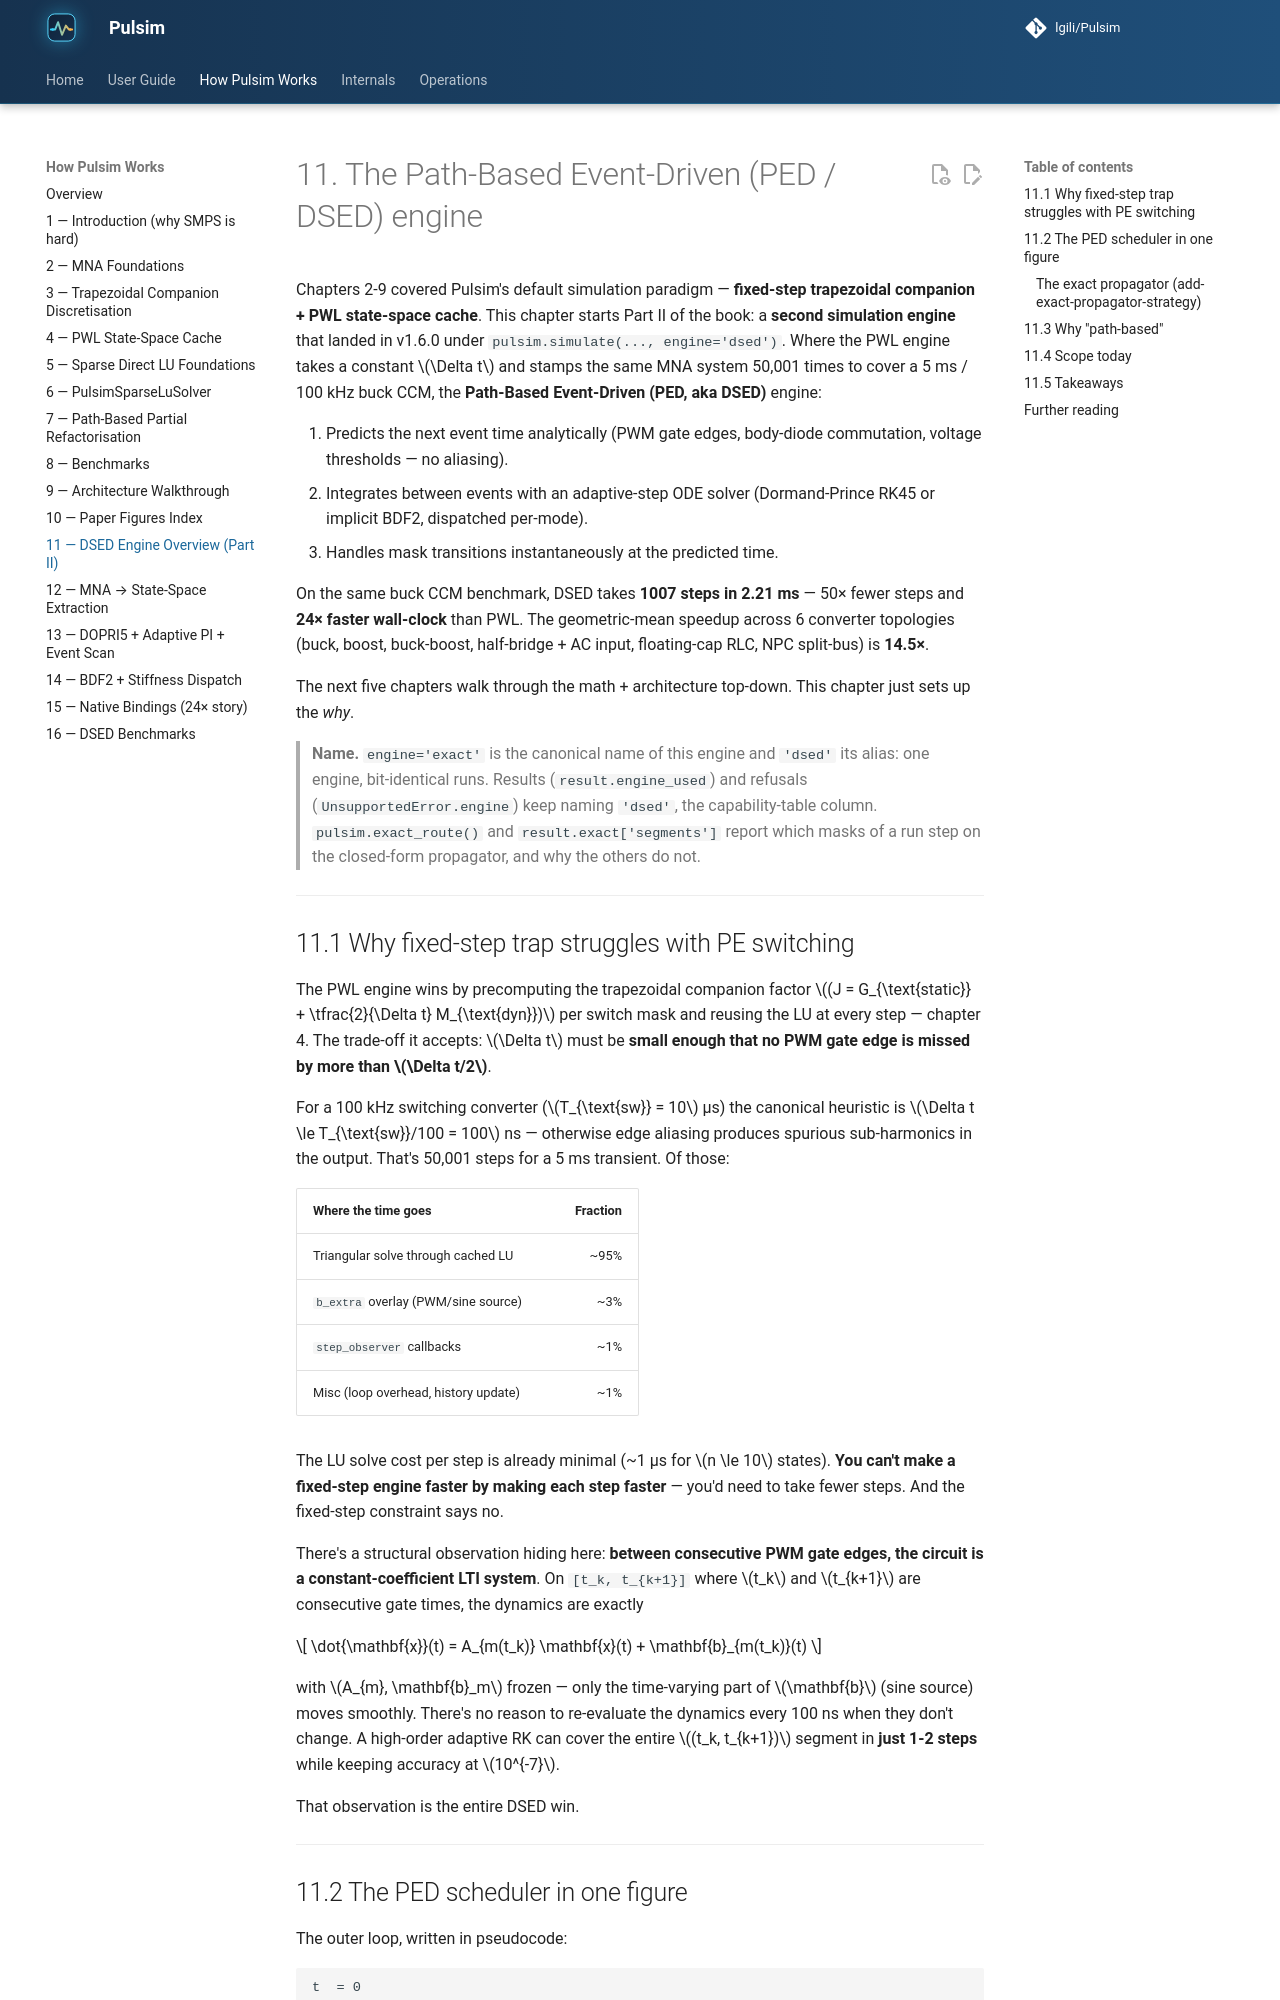

repository: lgili/Pulsim · page: 2.1.0/how-pulsim-works/11-dsed-engine-overview/index.html · generator: mkdocs

# 11. The Path-Based Event-Driven (PED / DSED) engine

Chapters 2-9 covered Pulsim's default simulation paradigm — **fixed-step
trapezoidal companion + PWL state-space cache**. This chapter starts
Part II of the book: a **second simulation engine** that landed in
v1.6.0 under `pulsim.simulate(..., engine='dsed')`. Where the PWL
engine takes a constant $\Delta t$ and stamps the same MNA system
50,001 times to cover a 5 ms / 100 kHz buck CCM, the **Path-Based
Event-Driven (PED, aka DSED)** engine:

1. Predicts the next event time analytically (PWM gate edges,
   body-diode commutation, voltage thresholds — no aliasing).
2. Integrates between events with an adaptive-step ODE solver
   (Dormand-Prince RK45 or implicit BDF2, dispatched per-mode).
3. Handles mask transitions instantaneously at the predicted time.

On the same buck CCM benchmark, DSED takes **1007 steps in 2.21 ms**
— 50× fewer steps and **24× faster wall-clock** than PWL. The
geometric-mean speedup across 6 converter topologies (buck, boost,
buck-boost, half-bridge + AC input, floating-cap RLC, NPC split-bus)
is **14.5×**.

The next five chapters walk through the math + architecture top-down.
This chapter just sets up the *why*.

> **Name.** `engine='exact'` is the canonical name of this engine and
> `'dsed'` its alias: one engine, bit-identical runs. Results
> (`result.engine_used`) and refusals (`UnsupportedError.engine`) keep
> naming `'dsed'`, the capability-table column. `pulsim.exact_route()`
> and `result.exact['segments']` report which masks of a run step on the
> closed-form propagator, and why the others do not.

---

## 11.1 Why fixed-step trap struggles with PE switching

The PWL engine wins by precomputing the trapezoidal companion
factor $(J = G_{\text{static}} + \tfrac{2}{\Delta t} M_{\text{dyn}})$
per switch mask and reusing the LU at every step — chapter 4. The
trade-off it accepts: $\Delta t$ must be **small enough that no PWM
gate edge is missed by more than $\Delta t/2$**.

For a 100 kHz switching converter ($T_{\text{sw}} = 10$ µs) the
canonical heuristic is $\Delta t \le T_{\text{sw}}/100 = 100$ ns —
otherwise edge aliasing produces spurious sub-harmonics in the
output. That's 50,001 steps for a 5 ms transient. Of those:

| Where the time goes | Fraction |
|---|---:|
| Triangular solve through cached LU       | ~95% |
| `b_extra` overlay (PWM/sine source) | ~3% |
| `step_observer` callbacks | ~1% |
| Misc (loop overhead, history update) | ~1% |

The LU solve cost per step is already minimal (~1 µs for $n \le 10$
states). **You can't make a fixed-step engine faster by making each
step faster** — you'd need to take fewer steps. And the fixed-step
constraint says no.

There's a structural observation hiding here: **between consecutive
PWM gate edges, the circuit is a constant-coefficient LTI system**.
On `[t_k, t_{k+1}]` where $t_k$ and $t_{k+1}$ are consecutive gate
times, the dynamics are exactly

$$
\dot{\mathbf{x}}(t) = A_{m(t_k)} \mathbf{x}(t) + \mathbf{b}_{m(t_k)}(t)
$$

with $A_{m}, \mathbf{b}_m$ frozen — only the time-varying part of
$\mathbf{b}$ (sine source) moves smoothly. There's no reason to
re-evaluate the dynamics every 100 ns when they don't change.
A high-order adaptive RK can cover the entire $(t_k, t_{k+1})$
segment in **just 1-2 steps** while keeping accuracy at $10^{-7}$.

That observation is the entire DSED win.

---
